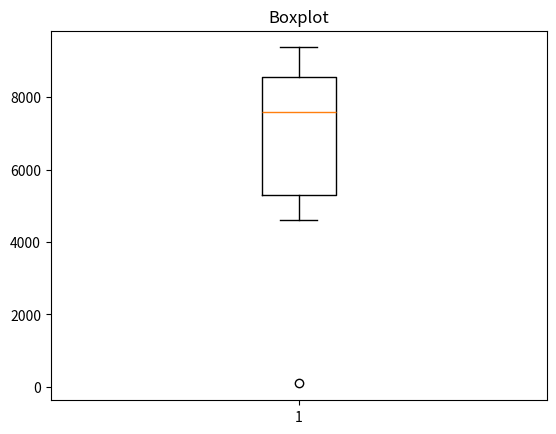

Write Python code to recreate this figure.
# -*- coding: utf-8 -*-
# Boxplot - diagrama de caixa
import matplotlib.pyplot as plt
import random

vetor = []

for i in range(10):
    numero_aleatorio = random.randint(0, 10000)
    vetor.append(numero_aleatorio)

plt.boxplot(vetor)
plt.title("Boxplot")
plt.show()